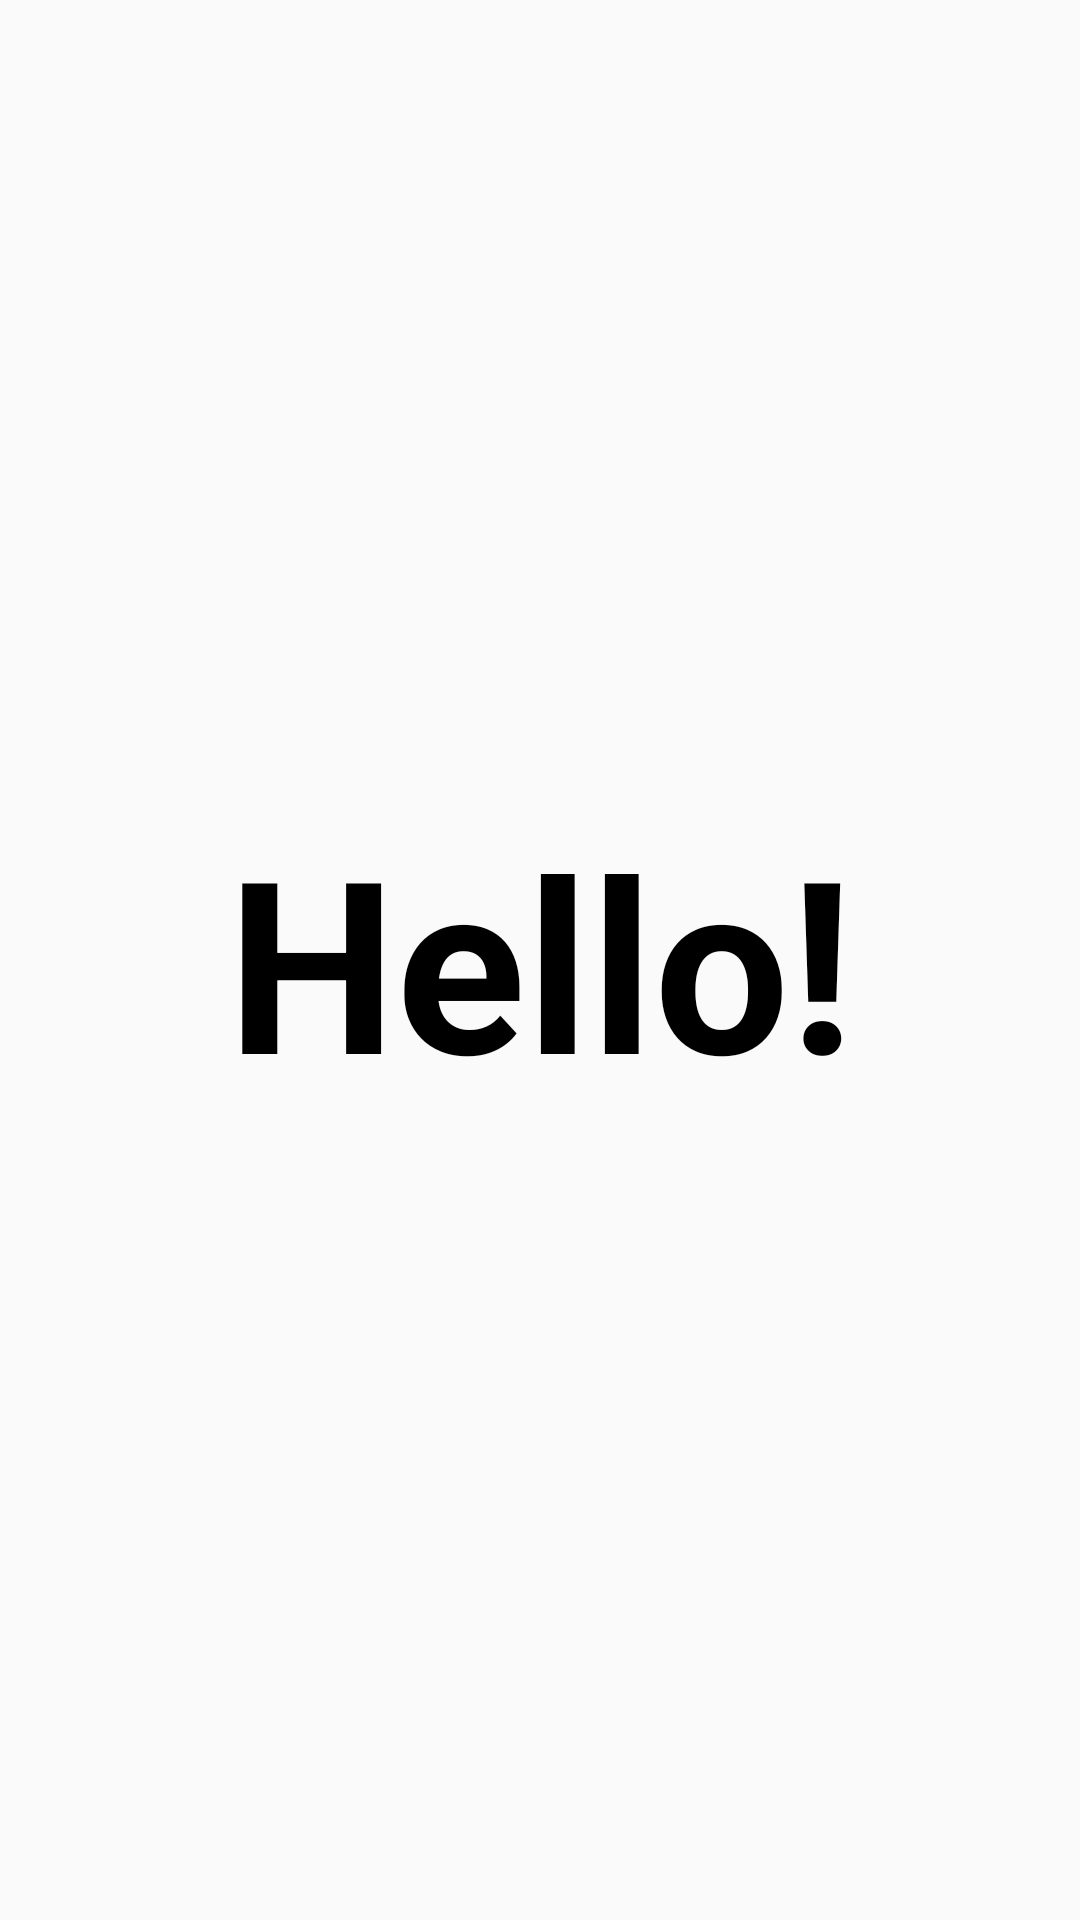

Produce the Android XML layout that renders to this screen, including the resource entries it uses.
<!-- AndroidManifest.xml: application theme Theme.Assignment -->
<!-- res/layout/activity_main_page.xml -->
<?xml version="1.0" encoding="utf-8"?>
<android.support.constraint.ConstraintLayout xmlns:android="http://schemas.android.com/apk/res/android"
    xmlns:app="http://schemas.android.com/apk/res-auto"
    xmlns:tools="http://schemas.android.com/tools"
    android:layout_width="match_parent"
    android:layout_height="match_parent"
    tools:context=".MainPage">

    <TextView
        android:id="@+id/textView2"
        android:layout_width="wrap_content"
        android:layout_height="wrap_content"
        android:text="@string/hello"
        android:textStyle="bold"
        android:textSize="80sp"
        android:textColor="@color/black"
        app:layout_constraintBottom_toBottomOf="parent"
        app:layout_constraintEnd_toEndOf="parent"
        app:layout_constraintStart_toStartOf="parent"
        app:layout_constraintTop_toTopOf="parent" />
</android.support.constraint.ConstraintLayout>
<!-- resources referenced by this layout -->
<resources>
  <string name="hello">Hello!</string>
  <style name="Theme.Assignment" parent="Theme.AppCompat.Light.DarkActionBar">
          
          <item name="colorPrimary">@color/purple_500</item>
          <item name="colorPrimaryDark">@color/purple_700</item>
          <item name="colorAccent">@color/teal_200</item>
          
      </style>
  <!-- not gathered from this repository: default colours our renderer supplied (Android Studio template values) -->
  <color name="purple_500">#FF6200EE</color>
  <color name="purple_700">#FF3700B3</color>
  <color name="teal_200">#FF03DAC5</color>
  <color name="black">#FF000000</color>
</resources>
